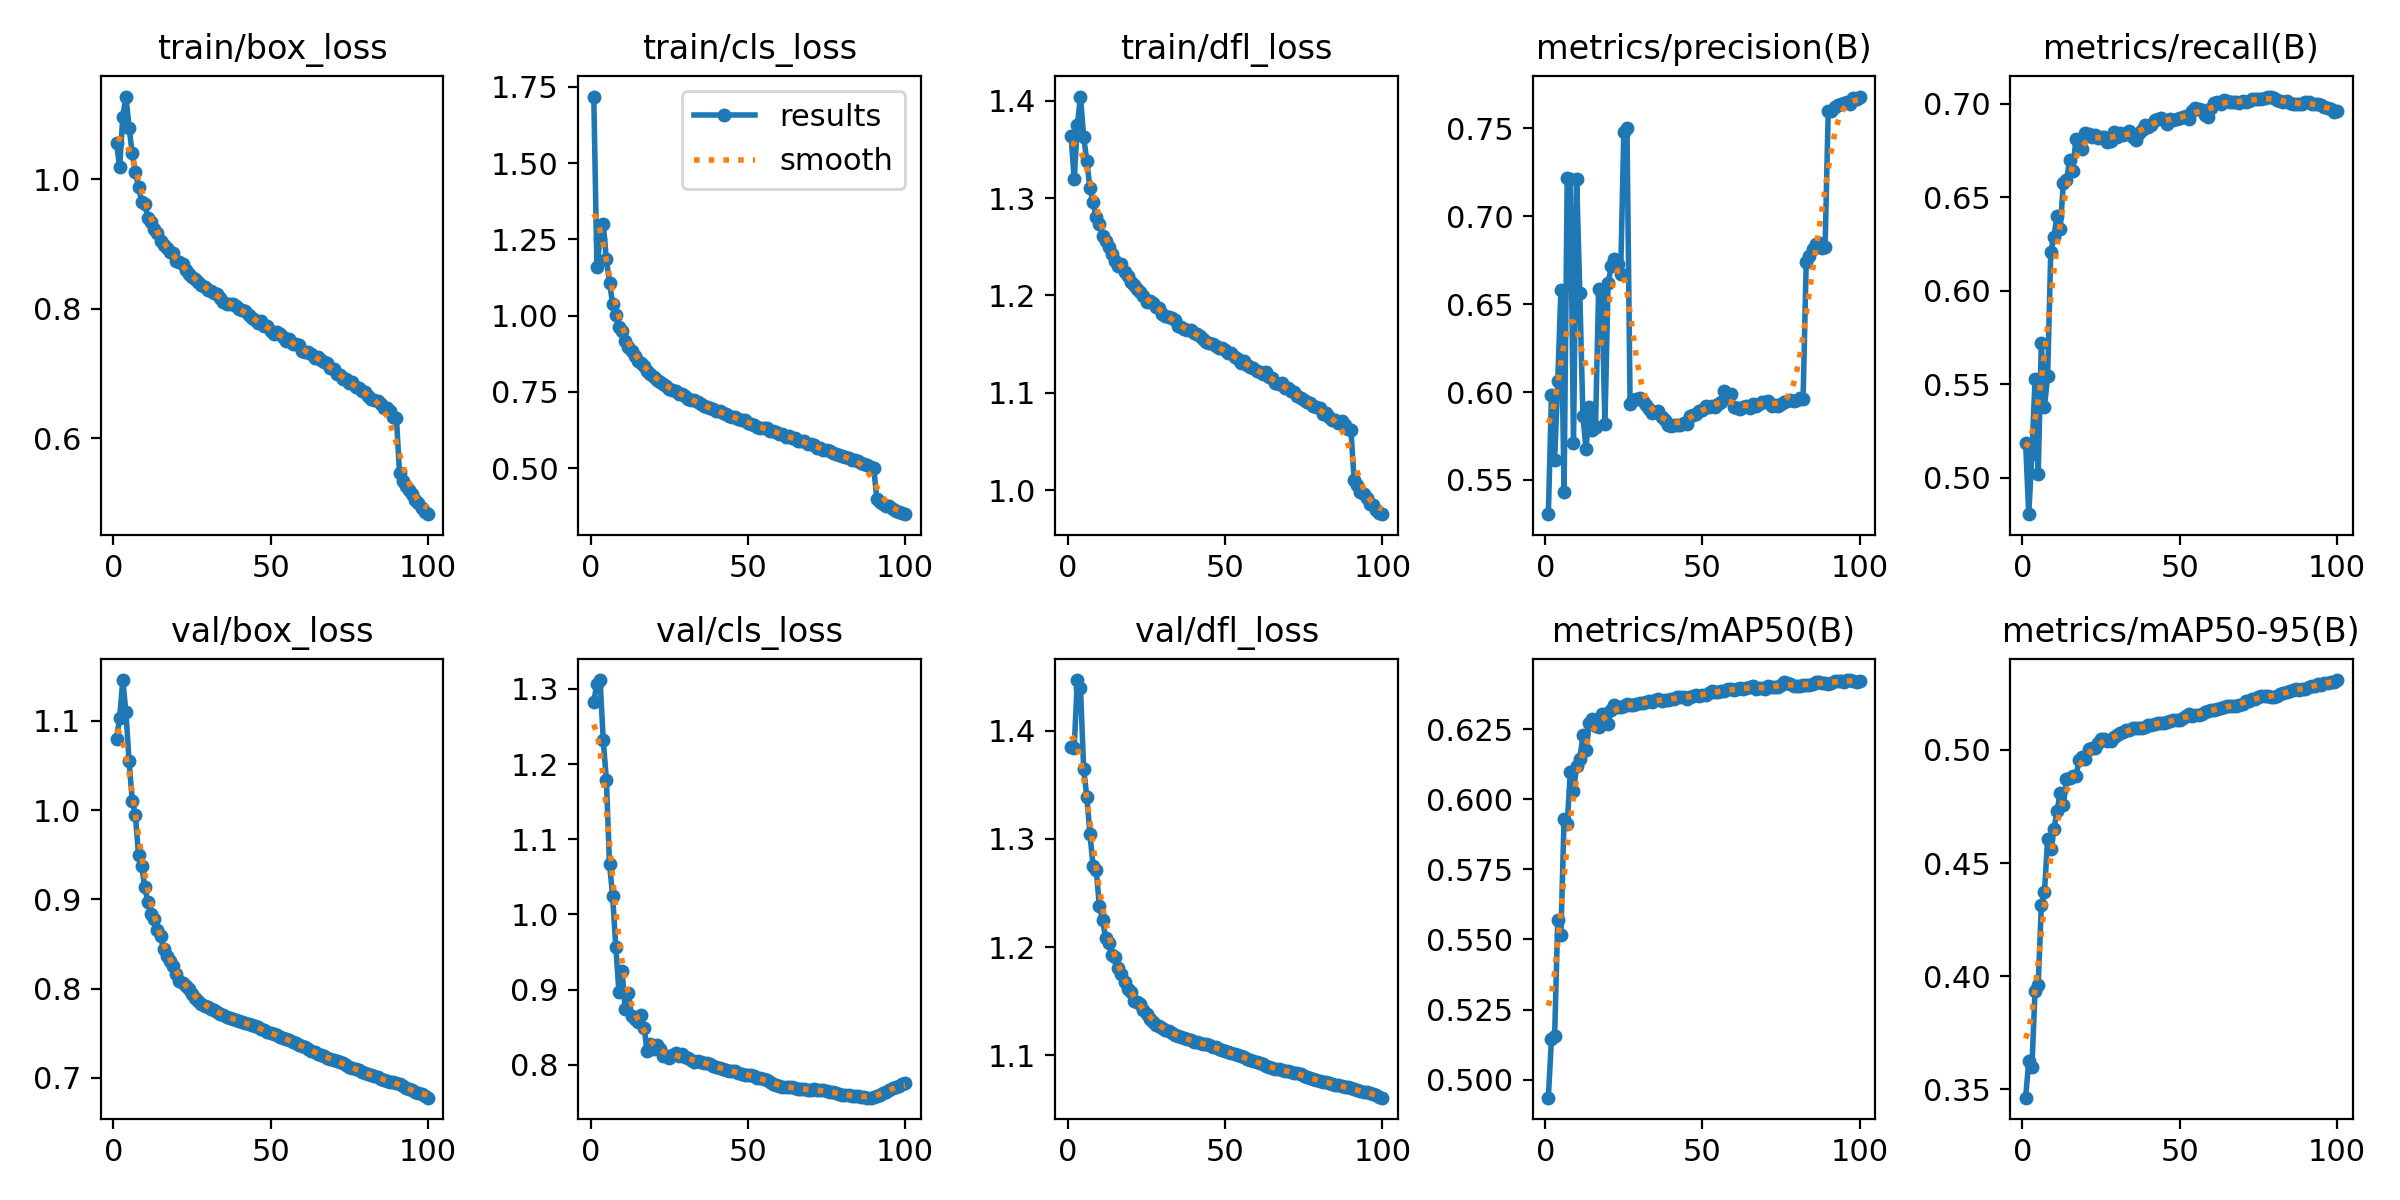

The table this chart was drawn from, first rows:
epoch, time, train/box_loss, train/cls_loss, train/dfl_loss, metrics/precision(B), metrics/recall(B), metrics/mAP50(B), metrics/mAP50-95(B), val/box_loss, val/cls_loss, val/dfl_loss, lr/pg0, lr/pg1, lr/pg2
1, 811.7, 1.056, 1.718, 1.364, 0.5305, 0.5187, 0.4935, 0.3463, 1.08, 1.283, 1.385, 0.003332, 0.003332, 0.003332
2, 1526, 1.019, 1.159, 1.319, 0.5981, 0.4804, 0.5146, 0.3624, 1.103, 1.307, 1.384, 0.006599, 0.006599, 0.006599
3, 2216, 1.097, 1.252, 1.375, 0.5612, 0.5124, 0.5154, 0.3598, 1.146, 1.312, 1.447, 0.0098, 0.0098, 0.0098
4, 2898, 1.128, 1.301, 1.404, 0.6063, 0.5525, 0.5571, 0.3937, 1.109, 1.232, 1.439, 0.009703, 0.009703, 0.009703
5, 3621, 1.08, 1.185, 1.363, 0.6583, 0.5019, 0.5517, 0.3962, 1.055, 1.179, 1.365, 0.009604, 0.009604, 0.009604
6, 4437, 1.041, 1.107, 1.338, 0.543, 0.5717, 0.593, 0.4314, 1.011, 1.067, 1.339, 0.009505, 0.009505, 0.009505
7, 5280, 1.011, 1.039, 1.31, 0.722, 0.5379, 0.5913, 0.4374, 0.9947, 1.025, 1.305, 0.009406, 0.009406, 0.009406
8, 6066, 0.9888, 1.002, 1.296, 0.7211, 0.5542, 0.6096, 0.4604, 0.9494, 0.9565, 1.275, 0.009307, 0.009307, 0.009307
9, 6802, 0.9655, 0.9627, 1.28, 0.5708, 0.6207, 0.6031, 0.4561, 0.9378, 0.8969, 1.271, 0.009208, 0.009208, 0.009208
10, 7532, 0.9622, 0.9488, 1.273, 0.7214, 0.6289, 0.6117, 0.4649, 0.9134, 0.9243, 1.238, 0.009109, 0.009109, 0.009109
11, 8212, 0.9406, 0.9171, 1.261, 0.6564, 0.64, 0.6143, 0.4731, 0.8969, 0.8746, 1.225, 0.00901, 0.00901, 0.00901
12, 8895, 0.9341, 0.8971, 1.256, 0.5862, 0.6327, 0.6229, 0.4811, 0.8838, 0.8951, 1.209, 0.008911, 0.008911, 0.008911
13, 9570, 0.9232, 0.8832, 1.249, 0.5676, 0.6574, 0.6177, 0.4758, 0.8777, 0.8642, 1.204, 0.008812, 0.008812, 0.008812
14, 10248, 0.9166, 0.8672, 1.243, 0.5918, 0.6591, 0.627, 0.4871, 0.8662, 0.8604, 1.193, 0.008713, 0.008713, 0.008713
15, 10924, 0.9051, 0.8508, 1.236, 0.5783, 0.6698, 0.6284, 0.4874, 0.8585, 0.8575, 1.19, 0.008614, 0.008614, 0.008614
16, 11600, 0.8991, 0.8449, 1.231, 0.5804, 0.6641, 0.6261, 0.4887, 0.8447, 0.8661, 1.18, 0.008515, 0.008515, 0.008515
17, 12274, 0.8938, 0.8341, 1.232, 0.6588, 0.6811, 0.6259, 0.4884, 0.8362, 0.8491, 1.175, 0.008416, 0.008416, 0.008416
18, 12953, 0.8878, 0.8197, 1.224, 0.656, 0.6788, 0.6306, 0.4954, 0.8307, 0.8179, 1.168, 0.008317, 0.008317, 0.008317
19, 13636, 0.8857, 0.8088, 1.22, 0.5816, 0.6754, 0.6302, 0.4971, 0.8252, 0.8271, 1.161, 0.008218, 0.008218, 0.008218
20, 14319, 0.8747, 0.7992, 1.214, 0.6619, 0.6844, 0.6269, 0.4958, 0.8168, 0.8211, 1.158, 0.008119, 0.008119, 0.008119
21, 14996, 0.8728, 0.7903, 1.211, 0.6716, 0.6839, 0.6319, 0.5002, 0.8088, 0.8257, 1.15, 0.00802, 0.00802, 0.00802
22, 15675, 0.8687, 0.7815, 1.207, 0.6759, 0.6822, 0.6335, 0.5008, 0.8066, 0.8205, 1.149, 0.007921, 0.007921, 0.007921
23, 16352, 0.8597, 0.7773, 1.203, 0.6726, 0.683, 0.6331, 0.5011, 0.8035, 0.8123, 1.147, 0.007822, 0.007822, 0.007822
24, 17030, 0.8539, 0.7698, 1.199, 0.6672, 0.6814, 0.6328, 0.5032, 0.7993, 0.8118, 1.142, 0.007723, 0.007723, 0.007723
25, 17712, 0.8488, 0.7588, 1.193, 0.7479, 0.682, 0.6333, 0.5048, 0.7942, 0.8088, 1.138, 0.007624, 0.007624, 0.007624
26, 18389, 0.8457, 0.7571, 1.194, 0.7503, 0.6819, 0.6339, 0.5047, 0.7896, 0.8127, 1.134, 0.007525, 0.007525, 0.007525
27, 19068, 0.842, 0.7523, 1.192, 0.593, 0.6792, 0.6338, 0.504, 0.7858, 0.8156, 1.131, 0.007426, 0.007426, 0.007426
28, 19748, 0.8363, 0.7449, 1.188, 0.5957, 0.6798, 0.6335, 0.5039, 0.7827, 0.8116, 1.128, 0.007327, 0.007327, 0.007327
29, 20425, 0.8345, 0.7423, 1.187, 0.5962, 0.6846, 0.634, 0.5056, 0.7808, 0.8142, 1.127, 0.007228, 0.007228, 0.007228
30, 21159, 0.829, 0.7371, 1.181, 0.5964, 0.6819, 0.6342, 0.5066, 0.7795, 0.8105, 1.126, 0.007129, 0.007129, 0.007129
31, 21896, 0.8271, 0.7268, 1.179, 0.5947, 0.684, 0.6342, 0.5075, 0.7777, 0.8088, 1.124, 0.00703, 0.00703, 0.00703
32, 22628, 0.8244, 0.7237, 1.178, 0.5926, 0.6831, 0.6347, 0.5077, 0.7759, 0.806, 1.122, 0.006931, 0.006931, 0.006931
33, 23321, 0.8224, 0.7225, 1.177, 0.5903, 0.6838, 0.635, 0.5088, 0.7739, 0.8041, 1.12, 0.006832, 0.006832, 0.006832
34, 23987, 0.8176, 0.7164, 1.175, 0.588, 0.6855, 0.6348, 0.509, 0.7717, 0.8045, 1.119, 0.006733, 0.006733, 0.006733
35, 24662, 0.8109, 0.7098, 1.169, 0.5886, 0.6822, 0.6352, 0.5095, 0.7701, 0.8036, 1.118, 0.006634, 0.006634, 0.006634
36, 25343, 0.8073, 0.7036, 1.168, 0.5895, 0.6807, 0.6357, 0.5099, 0.7687, 0.8026, 1.117, 0.006535, 0.006535, 0.006535
37, 26020, 0.8077, 0.7012, 1.166, 0.5857, 0.6845, 0.635, 0.5099, 0.7675, 0.8019, 1.116, 0.006436, 0.006436, 0.006436
38, 26697, 0.8069, 0.6984, 1.164, 0.584, 0.686, 0.6354, 0.5098, 0.7663, 0.8012, 1.115, 0.006337, 0.006337, 0.006337
39, 27373, 0.805, 0.6948, 1.164, 0.5815, 0.6883, 0.6355, 0.5103, 0.765, 0.7989, 1.114, 0.006238, 0.006238, 0.006238
40, 28048, 0.8004, 0.6869, 1.162, 0.5805, 0.6876, 0.6359, 0.5109, 0.7638, 0.7976, 1.113, 0.006139, 0.006139, 0.006139
41, 28724, 0.7981, 0.6861, 1.16, 0.5812, 0.6886, 0.6359, 0.5111, 0.7624, 0.7953, 1.112, 0.00604, 0.00604, 0.00604
42, 29398, 0.7961, 0.6823, 1.158, 0.5814, 0.6912, 0.6364, 0.5114, 0.7612, 0.7942, 1.111, 0.005941, 0.005941, 0.005941
43, 30074, 0.7902, 0.6776, 1.155, 0.5815, 0.692, 0.6365, 0.5121, 0.7602, 0.7925, 1.111, 0.005842, 0.005842, 0.005842
44, 30750, 0.7859, 0.67, 1.153, 0.5823, 0.6924, 0.6364, 0.5118, 0.7592, 0.7922, 1.11, 0.005743, 0.005743, 0.005743
45, 31424, 0.7824, 0.6673, 1.151, 0.582, 0.6914, 0.6359, 0.512, 0.758, 0.7917, 1.109, 0.005644, 0.005644, 0.005644
46, 32099, 0.7787, 0.6665, 1.15, 0.5867, 0.6891, 0.6363, 0.5122, 0.7567, 0.7914, 1.108, 0.005545, 0.005545, 0.005545
47, 32791, 0.7809, 0.6626, 1.148, 0.5871, 0.6917, 0.6368, 0.5128, 0.7554, 0.7891, 1.107, 0.005446, 0.005446, 0.005446
48, 33471, 0.7734, 0.6573, 1.146, 0.5878, 0.6914, 0.6373, 0.5131, 0.7533, 0.7881, 1.106, 0.005347, 0.005347, 0.005347
49, 34150, 0.7736, 0.657, 1.146, 0.5894, 0.6919, 0.6369, 0.5132, 0.7516, 0.7861, 1.105, 0.005248, 0.005248, 0.005248
50, 34823, 0.7658, 0.6497, 1.144, 0.5896, 0.6921, 0.6371, 0.5134, 0.75, 0.7858, 1.104, 0.005149, 0.005149, 0.005149
51, 35499, 0.7616, 0.6448, 1.141, 0.5918, 0.693, 0.6371, 0.514, 0.7487, 0.786, 1.103, 0.00505, 0.00505, 0.00505
52, 36174, 0.7638, 0.6424, 1.141, 0.5915, 0.6932, 0.638, 0.5151, 0.7478, 0.7856, 1.102, 0.004951, 0.004951, 0.004951
53, 36849, 0.7606, 0.6357, 1.137, 0.5919, 0.6918, 0.6385, 0.5158, 0.7464, 0.783, 1.101, 0.004852, 0.004852, 0.004852
54, 37524, 0.7561, 0.6326, 1.134, 0.5913, 0.6962, 0.6383, 0.5152, 0.745, 0.7824, 1.1, 0.004753, 0.004753, 0.004753
55, 38199, 0.7499, 0.6312, 1.13, 0.5932, 0.6974, 0.6382, 0.5153, 0.7439, 0.781, 1.099, 0.004654, 0.004654, 0.004654
56, 38875, 0.7535, 0.6321, 1.132, 0.5942, 0.6972, 0.6385, 0.5154, 0.7422, 0.7793, 1.098, 0.004555, 0.004555, 0.004555
57, 39552, 0.746, 0.6233, 1.129, 0.6005, 0.6966, 0.6388, 0.5159, 0.7407, 0.7767, 1.097, 0.004456, 0.004456, 0.004456
58, 40228, 0.7453, 0.6216, 1.126, 0.5975, 0.6937, 0.6393, 0.5169, 0.7391, 0.7741, 1.096, 0.004357, 0.004357, 0.004357
59, 40906, 0.7441, 0.6185, 1.125, 0.5986, 0.693, 0.6392, 0.5174, 0.7374, 0.7737, 1.095, 0.004258, 0.004258, 0.004258
60, 41577, 0.7349, 0.613, 1.123, 0.5914, 0.6975, 0.6389, 0.5177, 0.7357, 0.7722, 1.093, 0.004159, 0.004159, 0.004159
... 40 more rows
